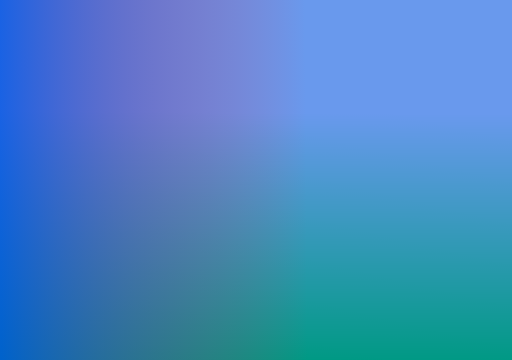
t = 0.00 s
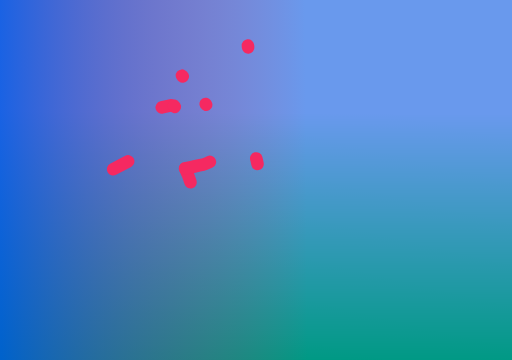
t = 1.00 s
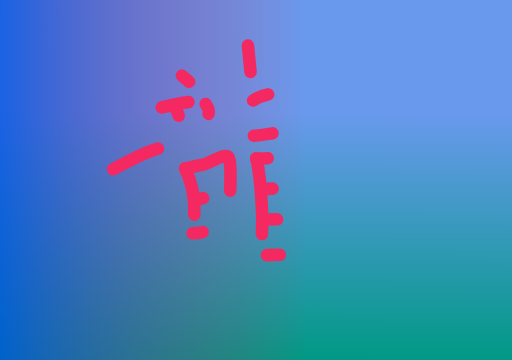
t = 1.47 s
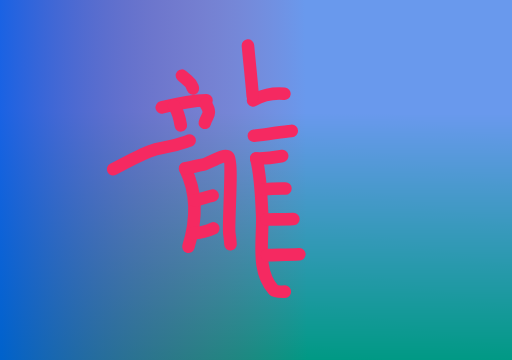
t = 1.94 s
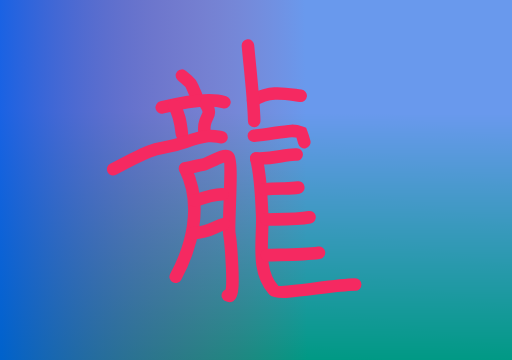
t = 2.42 s
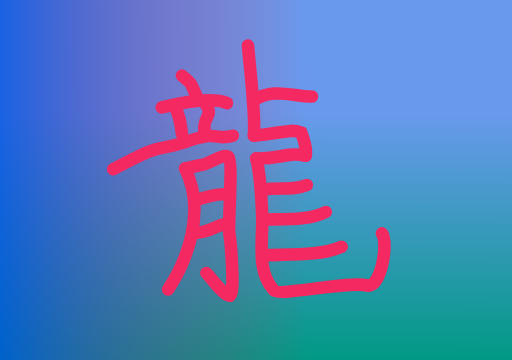
t = 3.00 s

The animated SVG that drew these frames (rendered in a browser with its animation timeline set to each time). Animation: 2 CSS @keyframes rules; one cycle of 3.00 s.

<!--?xml version="1.0" encoding="UTF-8" standalone="no"?-->
<svg xmlns:dc="http://purl.org/dc/elements/1.1/" xmlns:cc="http://creativecommons.org/ns#" xmlns:rdf="http://www.w3.org/1999/02/22-rdf-syntax-ns#" xmlns:svg="http://www.w3.org/2000/svg" xmlns="http://www.w3.org/2000/svg" xmlns:xlink="http://www.w3.org/1999/xlink" id="SVGRoot" version="1.1" viewBox="0 0 74 52" height="52mm" width="74mm" style="">
  <defs id="defs98">
    <marker orient="auto" refY="0.0" refX="0.0" id="marker6271" style="overflow:visible">
      <path id="path6269" d="M -2.5,-1.0 C -2.5,1.7600000 -4.7400000,4.0 -7.5,4.0 C -10.260000,4.0 -12.5,1.7600000 -12.5,-1.0 C -12.5,-3.7600000 -10.260000,-6.0 -7.5,-6.0 C -4.7400000,-6.0 -2.5,-3.7600000 -2.5,-1.0 z " style="fill-rule:evenodd;stroke:#000000;stroke-width:1pt;stroke-opacity:1;fill:#000000;fill-opacity:1" transform="scale(0.8) translate(7.4, 1)" class="RXWqAijk_0"></path>
    </marker>
    <marker orient="auto" refY="0.0" refX="0.0" id="marker6165" style="overflow:visible">
      <path id="path6163" d="M -2.5,-1.0 C -2.5,1.7600000 -4.7400000,4.0 -7.5,4.0 C -10.260000,4.0 -12.5,1.7600000 -12.5,-1.0 C -12.5,-3.7600000 -10.260000,-6.0 -7.5,-6.0 C -4.7400000,-6.0 -2.5,-3.7600000 -2.5,-1.0 z " style="fill-rule:evenodd;stroke:#000000;stroke-width:1pt;stroke-opacity:1;fill:#000000;fill-opacity:1" transform="scale(0.8) translate(7.4, 1)" class="RXWqAijk_1"></path>
    </marker>
    <marker orient="auto" refY="0.0" refX="0.0" id="marker6065" style="overflow:visible">
      <path id="path6063" d="M -2.5,-1.0 C -2.5,1.7600000 -4.7400000,4.0 -7.5,4.0 C -10.260000,4.0 -12.5,1.7600000 -12.5,-1.0 C -12.5,-3.7600000 -10.260000,-6.0 -7.5,-6.0 C -4.7400000,-6.0 -2.5,-3.7600000 -2.5,-1.0 z " style="fill-rule:evenodd;stroke:#000000;stroke-width:1pt;stroke-opacity:1;fill:#000000;fill-opacity:1" transform="scale(0.8) translate(7.4, 1)" class="RXWqAijk_2"></path>
    </marker>
    <marker orient="auto" refY="0.0" refX="0.0" id="marker5971" style="overflow:visible">
      <path id="path5969" d="M -2.5,-1.0 C -2.5,1.7600000 -4.7400000,4.0 -7.5,4.0 C -10.260000,4.0 -12.5,1.7600000 -12.5,-1.0 C -12.5,-3.7600000 -10.260000,-6.0 -7.5,-6.0 C -4.7400000,-6.0 -2.5,-3.7600000 -2.5,-1.0 z " style="fill-rule:evenodd;stroke:#000000;stroke-width:1pt;stroke-opacity:1;fill:#000000;fill-opacity:1" transform="scale(0.8) translate(7.4, 1)" class="RXWqAijk_3"></path>
    </marker>
    <marker orient="auto" refY="0.0" refX="0.0" id="marker5883" style="overflow:visible">
      <path id="path5881" d="M -2.5,-1.0 C -2.5,1.7600000 -4.7400000,4.0 -7.5,4.0 C -10.260000,4.0 -12.5,1.7600000 -12.5,-1.0 C -12.5,-3.7600000 -10.260000,-6.0 -7.5,-6.0 C -4.7400000,-6.0 -2.5,-3.7600000 -2.5,-1.0 z " style="fill-rule:evenodd;stroke:#000000;stroke-width:1pt;stroke-opacity:1;fill:#000000;fill-opacity:1" transform="scale(0.8) translate(7.4, 1)" class="RXWqAijk_4"></path>
    </marker>
    <marker orient="auto" refY="0.0" refX="0.0" id="marker5801" style="overflow:visible">
      <path id="path5799" d="M -2.5,-1.0 C -2.5,1.7600000 -4.7400000,4.0 -7.5,4.0 C -10.260000,4.0 -12.5,1.7600000 -12.5,-1.0 C -12.5,-3.7600000 -10.260000,-6.0 -7.5,-6.0 C -4.7400000,-6.0 -2.5,-3.7600000 -2.5,-1.0 z " style="fill-rule:evenodd;stroke:#000000;stroke-width:1pt;stroke-opacity:1;fill:#000000;fill-opacity:1" transform="scale(0.8) translate(7.4, 1)" class="RXWqAijk_5"></path>
    </marker>
    <marker orient="auto" refY="0.0" refX="0.0" id="marker5725" style="overflow:visible">
      <path id="path5723" d="M -2.5,-1.0 C -2.5,1.7600000 -4.7400000,4.0 -7.5,4.0 C -10.260000,4.0 -12.5,1.7600000 -12.5,-1.0 C -12.5,-3.7600000 -10.260000,-6.0 -7.5,-6.0 C -4.7400000,-6.0 -2.5,-3.7600000 -2.5,-1.0 z " style="fill-rule:evenodd;stroke:#000000;stroke-width:1pt;stroke-opacity:1;fill:#000000;fill-opacity:1" transform="scale(0.8) translate(7.4, 1)" class="RXWqAijk_6"></path>
    </marker>
    <marker orient="auto" refY="0.0" refX="0.0" id="marker5655" style="overflow:visible">
      <path id="path5653" d="M -2.5,-1.0 C -2.5,1.7600000 -4.7400000,4.0 -7.5,4.0 C -10.260000,4.0 -12.5,1.7600000 -12.5,-1.0 C -12.5,-3.7600000 -10.260000,-6.0 -7.5,-6.0 C -4.7400000,-6.0 -2.5,-3.7600000 -2.5,-1.0 z " style="fill-rule:evenodd;stroke:#000000;stroke-width:1pt;stroke-opacity:1;fill:#000000;fill-opacity:1" transform="scale(0.8) translate(7.4, 1)" class="RXWqAijk_7"></path>
    </marker>
    <marker orient="auto" refY="0.0" refX="0.0" id="marker5591" style="overflow:visible">
      <path id="path5589" d="M -2.5,-1.0 C -2.5,1.7600000 -4.7400000,4.0 -7.5,4.0 C -10.260000,4.0 -12.5,1.7600000 -12.5,-1.0 C -12.5,-3.7600000 -10.260000,-6.0 -7.5,-6.0 C -4.7400000,-6.0 -2.5,-3.7600000 -2.5,-1.0 z " style="fill-rule:evenodd;stroke:#000000;stroke-width:1pt;stroke-opacity:1;fill:#000000;fill-opacity:1" transform="scale(0.8) translate(7.4, 1)" class="RXWqAijk_8"></path>
    </marker>
    <marker orient="auto" refY="0.0" refX="0.0" id="marker5533" style="overflow:visible">
      <path id="path5531" d="M -2.5,-1.0 C -2.5,1.7600000 -4.7400000,4.0 -7.5,4.0 C -10.260000,4.0 -12.5,1.7600000 -12.5,-1.0 C -12.5,-3.7600000 -10.260000,-6.0 -7.5,-6.0 C -4.7400000,-6.0 -2.5,-3.7600000 -2.5,-1.0 z " style="fill-rule:evenodd;stroke:#000000;stroke-width:1pt;stroke-opacity:1;fill:#000000;fill-opacity:1" transform="scale(0.8) translate(7.4, 1)" class="RXWqAijk_9"></path>
    </marker>
    <marker orient="auto" refY="0.0" refX="0.0" id="marker5481" style="overflow:visible">
      <path id="path5479" d="M -2.5,-1.0 C -2.5,1.7600000 -4.7400000,4.0 -7.5,4.0 C -10.260000,4.0 -12.5,1.7600000 -12.5,-1.0 C -12.5,-3.7600000 -10.260000,-6.0 -7.5,-6.0 C -4.7400000,-6.0 -2.5,-3.7600000 -2.5,-1.0 z " style="fill-rule:evenodd;stroke:#000000;stroke-width:1pt;stroke-opacity:1;fill:#000000;fill-opacity:1" transform="scale(0.8) translate(7.4, 1)" class="RXWqAijk_10"></path>
    </marker>
    <marker orient="auto" refY="0.0" refX="0.0" id="marker5435" style="overflow:visible">
      <path id="path5433" d="M -2.5,-1.0 C -2.5,1.7600000 -4.7400000,4.0 -7.5,4.0 C -10.260000,4.0 -12.5,1.7600000 -12.5,-1.0 C -12.5,-3.7600000 -10.260000,-6.0 -7.5,-6.0 C -4.7400000,-6.0 -2.5,-3.7600000 -2.5,-1.0 z " style="fill-rule:evenodd;stroke:#000000;stroke-width:1pt;stroke-opacity:1;fill:#000000;fill-opacity:1" transform="scale(0.8) translate(7.4, 1)" class="RXWqAijk_11"></path>
    </marker>
    <marker orient="auto" refY="0.0" refX="0.0" id="marker5395" style="overflow:visible">
      <path id="path5393" d="M -2.5,-1.0 C -2.5,1.7600000 -4.7400000,4.0 -7.5,4.0 C -10.260000,4.0 -12.5,1.7600000 -12.5,-1.0 C -12.5,-3.7600000 -10.260000,-6.0 -7.5,-6.0 C -4.7400000,-6.0 -2.5,-3.7600000 -2.5,-1.0 z " style="fill-rule:evenodd;stroke:#000000;stroke-width:1pt;stroke-opacity:1;fill:#000000;fill-opacity:1" transform="scale(0.8) translate(7.4, 1)" class="RXWqAijk_12"></path>
    </marker>
    <marker orient="auto" refY="0.0" refX="0.0" id="marker5361" style="overflow:visible">
      <path id="path5359" d="M -2.5,-1.0 C -2.5,1.7600000 -4.7400000,4.0 -7.5,4.0 C -10.260000,4.0 -12.5,1.7600000 -12.5,-1.0 C -12.5,-3.7600000 -10.260000,-6.0 -7.5,-6.0 C -4.7400000,-6.0 -2.5,-3.7600000 -2.5,-1.0 z " style="fill-rule:evenodd;stroke:#000000;stroke-width:1pt;stroke-opacity:1;fill:#000000;fill-opacity:1" transform="scale(0.8) translate(7.4, 1)" class="RXWqAijk_13"></path>
    </marker>
    <marker orient="auto" refY="0.0" refX="0.0" id="marker5333" style="overflow:visible">
      <path id="path5331" d="M -2.5,-1.0 C -2.5,1.7600000 -4.7400000,4.0 -7.5,4.0 C -10.260000,4.0 -12.5,1.7600000 -12.5,-1.0 C -12.5,-3.7600000 -10.260000,-6.0 -7.5,-6.0 C -4.7400000,-6.0 -2.5,-3.7600000 -2.5,-1.0 z " style="fill-rule:evenodd;stroke:#000000;stroke-width:1pt;stroke-opacity:1;fill:#000000;fill-opacity:1" transform="scale(0.8) translate(7.4, 1)" class="RXWqAijk_14"></path>
    </marker>
    <marker orient="auto" refY="0.0" refX="0.0" id="marker5311" style="overflow:visible">
      <path id="path5309" d="M -2.5,-1.0 C -2.5,1.7600000 -4.7400000,4.0 -7.5,4.0 C -10.260000,4.0 -12.5,1.7600000 -12.5,-1.0 C -12.5,-3.7600000 -10.260000,-6.0 -7.5,-6.0 C -4.7400000,-6.0 -2.5,-3.7600000 -2.5,-1.0 z " style="fill-rule:evenodd;stroke:#000000;stroke-width:1pt;stroke-opacity:1;fill:#000000;fill-opacity:1" transform="scale(0.8) translate(7.4, 1)" class="RXWqAijk_15"></path>
    </marker>
    <linearGradient id="linearGradient4682">
      <stop id="stop4678" offset="0" style="stop-color:#0051e1;stop-opacity:1;"></stop>
      <stop id="stop4680" offset="1" style="stop-color:#e22950;stop-opacity:0"></stop>
    </linearGradient>
    <linearGradient id="linearGradient158">
      <stop id="stop154" offset="0" style="stop-color:#00ff00;stop-opacity:1;"></stop>
      <stop id="stop156" offset="1" style="stop-color:#00ff00;stop-opacity:0;"></stop>
    </linearGradient>
    <linearGradient gradientUnits="userSpaceOnUse" y2="16.215103" x2="37.703125" y1="52.198437" x1="37.504688" id="linearGradient160" xlink:href="#linearGradient158"></linearGradient>
    <linearGradient gradientUnits="userSpaceOnUse" y2="24.549479" x2="44.317707" y1="24.880207" x1="0.06614583" id="linearGradient4684" xlink:href="#linearGradient4682"></linearGradient>
  </defs>
  <metadata id="metadata101">
    <rdf:rdf>
      <cc:work rdf:about="">
        <dc:format>image/svg+xml</dc:format>
        <dc:type rdf:resource="http://purl.org/dc/dcmitype/StillImage"></dc:type>
        <dc:title></dc:title>
      </cc:work>
    </rdf:rdf>
  </metadata>
  <g style="display:inline" id="layer1">
    <path height="53.578125" width="76.663017" id="rect152" style="fill:url(#linearGradient160);fill-opacity:1;stroke-width:0.26458332" d="M-0.66145831 -0.51979226 L76.00155869 -0.51979226 L76.00155869 53.05833274 L-0.66145831 53.05833274 Z" class="RXWqAijk_16"></path>
    <path height="53.578125" width="76.66301" id="rect162" style="opacity:0.58899997;fill:#0051e1;fill-opacity:1;stroke-width:0.26458332" d="M-0.66145831 -0.51979226 L76.00155169 -0.51979226 L76.00155169 53.05833274 L-0.66145831 53.05833274 Z" class="RXWqAijk_17"></path>
    <path height="53.578125" width="76.66301" id="rect4676" style="opacity:0.761;fill:url(#linearGradient4684);fill-opacity:1;stroke-width:0.26458332" d="M-0.66145831 -0.51979226 L76.00155169 -0.51979226 L76.00155169 53.05833274 L-0.66145831 53.05833274 Z" class="RXWqAijk_18"></path>
    <path id="path4991" d="m 26.294109,10.918121 c 1.833438,1.603942 0.848804,0.373081 2.2282,3.211098" style="fill: none; stroke: rgb(245, 41, 97); stroke-width: 1.81349; stroke-linecap: round; stroke-linejoin: miter; stroke-miterlimit: 4; stroke-opacity: 1; paint-order: normal;" class="RXWqAijk_19"></path>
    <path id="path4993" d="m 23.380305,15.514399 c 2.625158,-0.648718 7.104748,-1.589323 9.427007,-0.629625" style="fill: none; stroke: rgb(245, 41, 97); stroke-width: 1.81349; stroke-linecap: round; stroke-linejoin: miter; stroke-miterlimit: 4; stroke-opacity: 1; paint-order: normal;" class="RXWqAijk_20"></path>
    <path id="path4995" d="m 25.15144,15.262549 c 0.728111,1.075421 0.937219,2.281301 1.142667,4.092578" style="fill: none; stroke: rgb(245, 41, 97); stroke-width: 1.81349; stroke-linecap: round; stroke-linejoin: miter; stroke-miterlimit: 4; stroke-opacity: 1; paint-order: normal;" class="RXWqAijk_21"></path>
    <path id="path4997" d="m 29.72211,15.010698 c 1.318498,1.967363 -0.654384,1.665924 -0.114274,4.344429" style="fill: none; stroke: rgb(245, 41, 97); stroke-width: 1.81349; stroke-linecap: round; stroke-linejoin: miter; stroke-miterlimit: 4; stroke-opacity: 1; paint-order: normal;" class="RXWqAijk_22"></path>
    <path id="path4999" d="m 16.352903,24.455107 c 8.049745,-4.341249 5.616722,-2.279921 10.504741,-3.975126 5.102852,-1.769711 4.023083,-0.1061 6.806666,-0.873004" style="fill: none; stroke: rgb(245, 41, 97); stroke-width: 1.81349; stroke-linecap: round; stroke-linejoin: miter; stroke-miterlimit: 4; stroke-opacity: 1; paint-order: normal;" class="RXWqAijk_23"></path>
    <path id="path5001" d="m 26.751174,24.329182 c 3.138768,6.349141 0.131549,13.586698 -2.456733,17.503642" style="fill: none; stroke: rgb(245, 41, 97); stroke-width: 1.81349; stroke-linecap: round; stroke-linejoin: miter; stroke-miterlimit: 4; stroke-opacity: 1; paint-order: normal;" class="RXWqAijk_24"></path>
    <path id="path5003" d="m 26.751174,24.329182 c 0.591197,-0.08875 2.007454,-0.429864 2.628137,-0.566656 0.967625,-0.213273 3.066218,-1.720921 3.656534,-1.070374 0.649148,0.715382 -0.098,9.911796 0.114275,11.081443 0.160364,0.883664 0.848455,8.536167 0.114274,8.940716 -0.671987,0.370275 -3.243578,-3.197849 -3.428002,-3.274064" style="fill: none; stroke: rgb(245, 41, 97); stroke-width: 1.81349; stroke-linecap: round; stroke-linejoin: miter; stroke-miterlimit: 4; stroke-opacity: 1; paint-order: normal;" class="RXWqAijk_25"></path>
    <path id="path5005" d="m 28.236642,28.988423 c 1.486786,-0.534119 3.24831,-1.071507 4.627804,-0.881476" style="fill: none; stroke: rgb(245, 41, 97); stroke-width: 1.81349; stroke-linecap: round; stroke-linejoin: miter; stroke-miterlimit: 4; stroke-opacity: 1; paint-order: normal;" class="RXWqAijk_26"></path>
    <path id="path5007" d="m 27.83671,33.710631 c 2.935575,-0.175107 3.14215,-1.159886 4.913469,-1.38518" style="fill: none; stroke: rgb(245, 41, 97); stroke-width: 1.81349; stroke-linecap: round; stroke-linejoin: miter; stroke-miterlimit: 4; stroke-opacity: 1; paint-order: normal;" class="RXWqAijk_27"></path>
    <path id="path5009" d="m 36.578114,14.506997 c 3.07799,-1.892938 5.707244,-0.566666 8.51287,-0.566666" style="fill: none; stroke: rgb(245, 41, 97); stroke-width: 1.81349; stroke-linecap: round; stroke-linejoin: miter; stroke-miterlimit: 4; stroke-opacity: 1; paint-order: normal;" class="RXWqAijk_28"></path>
    <path id="path5011" d="m 35.83538,6.5736897 c 0.414837,4.5447473 1.117227,10.1076813 0.856999,13.0332873" style="fill: none; stroke: rgb(245, 41, 97); stroke-width: 1.81349; stroke-linecap: round; stroke-linejoin: miter; stroke-miterlimit: 4; stroke-opacity: 1; paint-order: normal;" class="RXWqAijk_29"></path>
    <path id="path5013" d="m 36.692379,19.606977 c 2.053251,-0.178476 4.078619,-0.632569 5.424454,-0.703613 0.636552,-0.03361 1.431551,0.262874 1.431551,0.262874 0,0 0.873016,2.259024 0.628467,3.337025" style="fill: none; stroke: rgb(245, 41, 97); stroke-width: 1.81349; stroke-linecap: round; stroke-linejoin: miter; stroke-miterlimit: 4; stroke-opacity: 1; paint-order: normal;" class="RXWqAijk_30"></path>
    <path id="path5015" d="m 37.035179,22.881041 c 3.456148,0.151919 4.330221,-0.986532 7.141672,-0.377778" style="fill: none; stroke: rgb(245, 41, 97); stroke-width: 1.81349; stroke-linecap: round; stroke-linejoin: miter; stroke-miterlimit: 4; stroke-opacity: 1; paint-order: normal;" class="RXWqAijk_31"></path>
    <path id="path5017" d="m 37.035179,22.881041 c 0.612234,2.307605 0.755803,5.632483 0.857001,8.248118 0.141171,3.648654 -0.895319,7.954043 1.656867,10.766627 0.908487,1.00118 10.939339,-1.414787 13.654873,-0.629626 1.935716,0.0075 2.939751,-6.147243 1.999668,-7.555529" style="fill: none; stroke: rgb(245, 41, 97); stroke-width: 1.81349; stroke-linecap: round; stroke-linejoin: miter; stroke-miterlimit: 4; stroke-opacity: 1; paint-order: normal;" class="RXWqAijk_32"></path>
    <path id="path5021" d="m 38.234982,27.351393 c 2.686099,-0.349306 4.084768,0.208675 6.113268,-0.629634" style="fill: none; stroke: rgb(245, 41, 97); stroke-width: 1.81349; stroke-linecap: round; stroke-linejoin: miter; stroke-miterlimit: 4; stroke-opacity: 1; paint-order: normal;" class="RXWqAijk_33"></path>
    <path id="path5023" d="m 38.520648,31.695824 c 3.355582,-0.03562 6.202822,0.115652 8.570005,-1.070367" style="fill: none; stroke: rgb(245, 41, 97); stroke-width: 1.81349; stroke-linecap: round; stroke-linejoin: miter; stroke-miterlimit: 4; stroke-opacity: 1; paint-order: normal;" class="RXWqAijk_34"></path>
    <path id="path5025" d="m 38.577781,36.858768 c 4.276345,-0.113194 8.043779,-0.0032 10.798206,-1.196283" style="fill: none; stroke: rgb(245, 41, 97); stroke-width: 1.81349; stroke-linecap: round; stroke-linejoin: miter; stroke-miterlimit: 4; stroke-opacity: 1; paint-order: normal;" class="RXWqAijk_35"></path>
  </g>
<style data-made-with="vivus-instant">.RXWqAijk_0{stroke-dasharray:32 34;stroke-dashoffset:33;animation:RXWqAijk_draw 2000ms linear 0ms forwards;}.RXWqAijk_1{stroke-dasharray:32 34;stroke-dashoffset:33;animation:RXWqAijk_draw 2000ms linear 28ms forwards;}.RXWqAijk_2{stroke-dasharray:32 34;stroke-dashoffset:33;animation:RXWqAijk_draw 2000ms linear 57ms forwards;}.RXWqAijk_3{stroke-dasharray:32 34;stroke-dashoffset:33;animation:RXWqAijk_draw 2000ms linear 85ms forwards;}.RXWqAijk_4{stroke-dasharray:32 34;stroke-dashoffset:33;animation:RXWqAijk_draw 2000ms linear 114ms forwards;}.RXWqAijk_5{stroke-dasharray:32 34;stroke-dashoffset:33;animation:RXWqAijk_draw 2000ms linear 142ms forwards;}.RXWqAijk_6{stroke-dasharray:32 34;stroke-dashoffset:33;animation:RXWqAijk_draw 2000ms linear 171ms forwards;}.RXWqAijk_7{stroke-dasharray:32 34;stroke-dashoffset:33;animation:RXWqAijk_draw 2000ms linear 200ms forwards;}.RXWqAijk_8{stroke-dasharray:32 34;stroke-dashoffset:33;animation:RXWqAijk_draw 2000ms linear 228ms forwards;}.RXWqAijk_9{stroke-dasharray:32 34;stroke-dashoffset:33;animation:RXWqAijk_draw 2000ms linear 257ms forwards;}.RXWqAijk_10{stroke-dasharray:32 34;stroke-dashoffset:33;animation:RXWqAijk_draw 2000ms linear 285ms forwards;}.RXWqAijk_11{stroke-dasharray:32 34;stroke-dashoffset:33;animation:RXWqAijk_draw 2000ms linear 314ms forwards;}.RXWqAijk_12{stroke-dasharray:32 34;stroke-dashoffset:33;animation:RXWqAijk_draw 2000ms linear 342ms forwards;}.RXWqAijk_13{stroke-dasharray:32 34;stroke-dashoffset:33;animation:RXWqAijk_draw 2000ms linear 371ms forwards;}.RXWqAijk_14{stroke-dasharray:32 34;stroke-dashoffset:33;animation:RXWqAijk_draw 2000ms linear 400ms forwards;}.RXWqAijk_15{stroke-dasharray:32 34;stroke-dashoffset:33;animation:RXWqAijk_draw 2000ms linear 428ms forwards;}.RXWqAijk_16{stroke-dasharray:261 263;stroke-dashoffset:262;animation:RXWqAijk_draw 2000ms linear 457ms forwards;}.RXWqAijk_17{stroke-dasharray:261 263;stroke-dashoffset:262;animation:RXWqAijk_draw 2000ms linear 485ms forwards;}.RXWqAijk_18{stroke-dasharray:261 263;stroke-dashoffset:262;animation:RXWqAijk_draw 2000ms linear 514ms forwards;}.RXWqAijk_19{stroke-dasharray:4 6;stroke-dashoffset:5;animation:RXWqAijk_draw 2000ms linear 542ms forwards;}.RXWqAijk_20{stroke-dasharray:10 12;stroke-dashoffset:11;animation:RXWqAijk_draw 2000ms linear 571ms forwards;}.RXWqAijk_21{stroke-dasharray:5 7;stroke-dashoffset:6;animation:RXWqAijk_draw 2000ms linear 600ms forwards;}.RXWqAijk_22{stroke-dasharray:5 7;stroke-dashoffset:6;animation:RXWqAijk_draw 2000ms linear 628ms forwards;}.RXWqAijk_23{stroke-dasharray:19 21;stroke-dashoffset:20;animation:RXWqAijk_draw 2000ms linear 657ms forwards;}.RXWqAijk_24{stroke-dasharray:19 21;stroke-dashoffset:20;animation:RXWqAijk_draw 2000ms linear 685ms forwards;}.RXWqAijk_25{stroke-dasharray:32 34;stroke-dashoffset:33;animation:RXWqAijk_draw 2000ms linear 714ms forwards;}.RXWqAijk_26{stroke-dasharray:5 7;stroke-dashoffset:6;animation:RXWqAijk_draw 2000ms linear 742ms forwards;}.RXWqAijk_27{stroke-dasharray:6 8;stroke-dashoffset:7;animation:RXWqAijk_draw 2000ms linear 771ms forwards;}.RXWqAijk_28{stroke-dasharray:9 11;stroke-dashoffset:10;animation:RXWqAijk_draw 2000ms linear 800ms forwards;}.RXWqAijk_29{stroke-dasharray:14 16;stroke-dashoffset:15;animation:RXWqAijk_draw 2000ms linear 828ms forwards;}.RXWqAijk_30{stroke-dasharray:11 13;stroke-dashoffset:12;animation:RXWqAijk_draw 2000ms linear 857ms forwards;}.RXWqAijk_31{stroke-dasharray:8 10;stroke-dashoffset:9;animation:RXWqAijk_draw 2000ms linear 885ms forwards;}.RXWqAijk_32{stroke-dasharray:42 44;stroke-dashoffset:43;animation:RXWqAijk_draw 2000ms linear 914ms forwards;}.RXWqAijk_33{stroke-dasharray:7 9;stroke-dashoffset:8;animation:RXWqAijk_draw 2000ms linear 942ms forwards;}.RXWqAijk_34{stroke-dasharray:9 11;stroke-dashoffset:10;animation:RXWqAijk_draw 2000ms linear 971ms forwards;}.RXWqAijk_35{stroke-dasharray:11 13;stroke-dashoffset:12;animation:RXWqAijk_draw 2000ms linear 1000ms forwards;}@keyframes RXWqAijk_draw{100%{stroke-dashoffset:0;}}@keyframes RXWqAijk_fade{0%{stroke-opacity:1;}94.44444444444444%{stroke-opacity:1;}100%{stroke-opacity:0;}}</style></svg>
